Image classification data set "Dataset" (tal123itz/Project on GitHub). Class labels (7): catfish, gold fish, gourami, green spotted puffer, knifefish, mullet, tilapia.

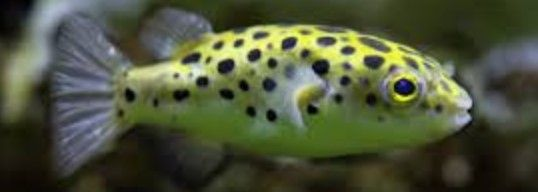
Label: green spotted puffer

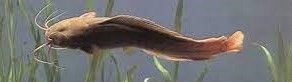
Label: catfish

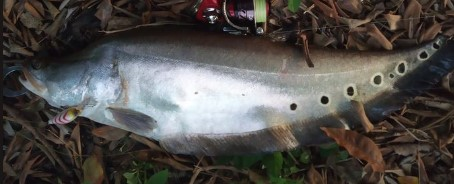
Label: knifefish

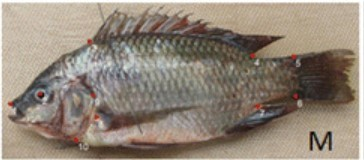
Label: tilapia

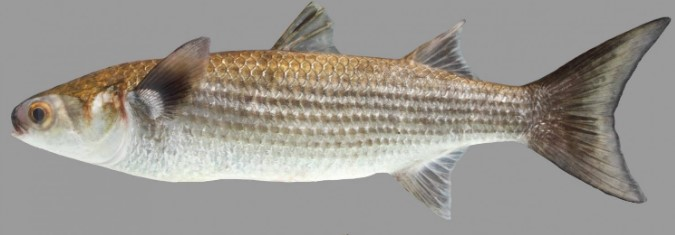
Label: mullet

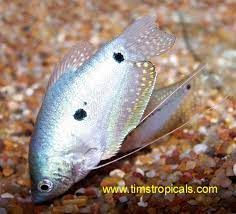
Label: gourami
